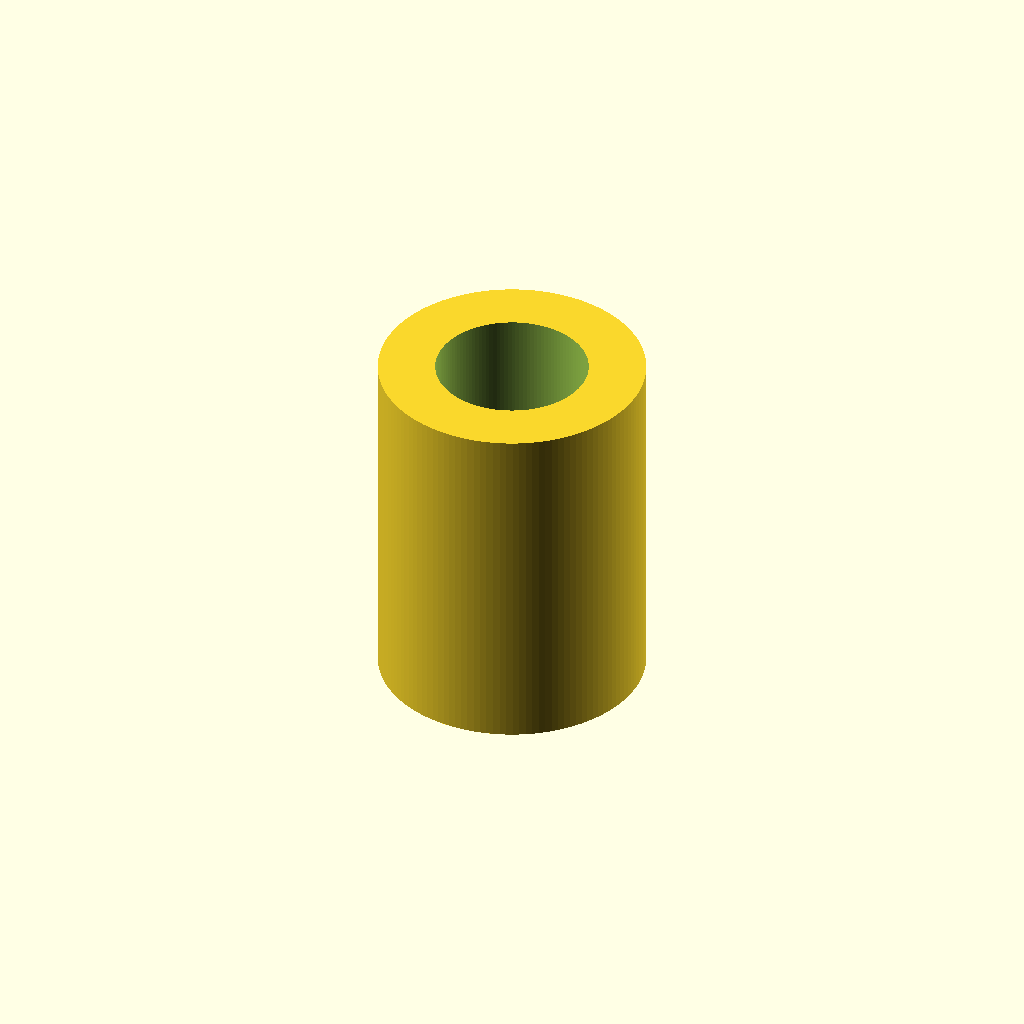
Cell 1 — every parameter at its default value.
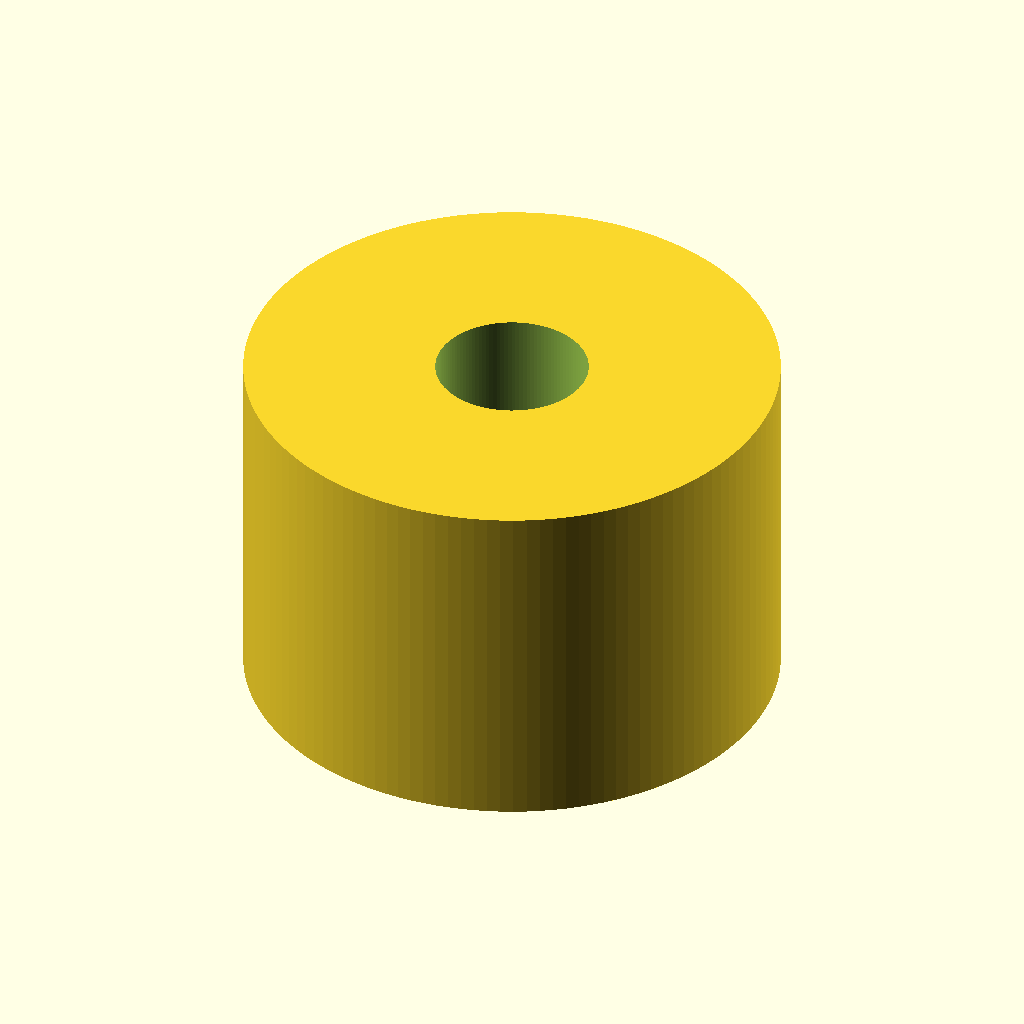
Cell 2: outer_diameter_mm = 56 (everything else at default).
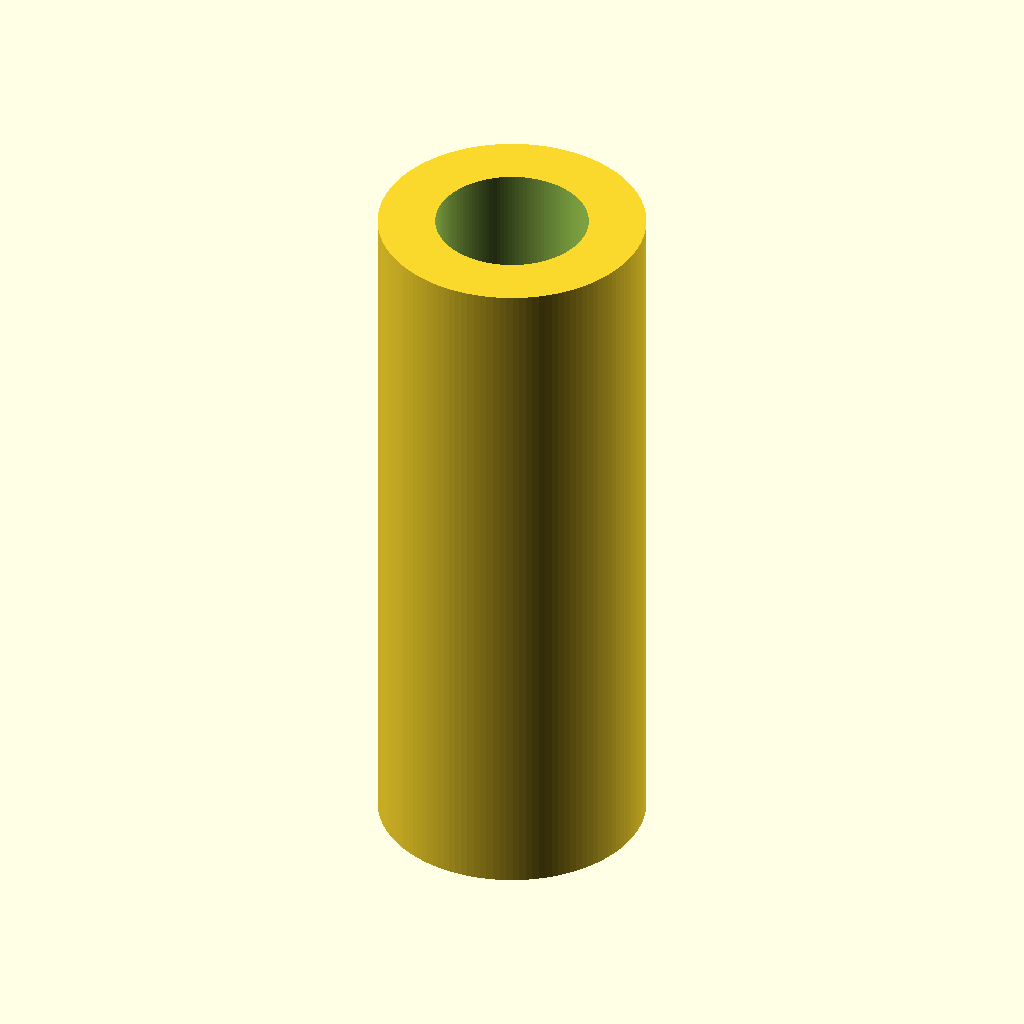
Cell 3: length_mm = 74 (everything else at default).
All cells are drawn from one camera (rotation 55°, 0°, 25°, orthographic, colour scheme Cornfield), so only the parameter changes between them.
Source of the model, results/nopscadlib/craft/scad/linear_bearing__LM16UUOP.scad:
// Linear bearing (LM16UU-like) — 16mm bore, 28mm OD, 37mm length
// Output is a single connected solid (a hollow cylinder). No external protrusions.

bore_diameter_mm  = 16.0;
outer_diameter_mm = 28.0;
length_mm         = 37.0;

eps_mm = 0.05;   // small tolerance for clean boolean ops
$fn = 128;

module linear_bearing_16_28_37() {
    bore_r  = bore_diameter_mm/2;
    outer_r = outer_diameter_mm/2;

    difference() {
        // Outer cylinder
        cylinder(r=outer_r, h=length_mm, center=true);

        // Through bore
        cylinder(r=bore_r, h=length_mm + 2*eps_mm, center=true);
    }
}

linear_bearing_16_28_37();
Customizer parameters (derived from the source; name, type, default, range or options):
bore_diameter_mm: number, default 16
outer_diameter_mm: number, default 28
length_mm: number, default 37
eps_mm: number, default 0.05
